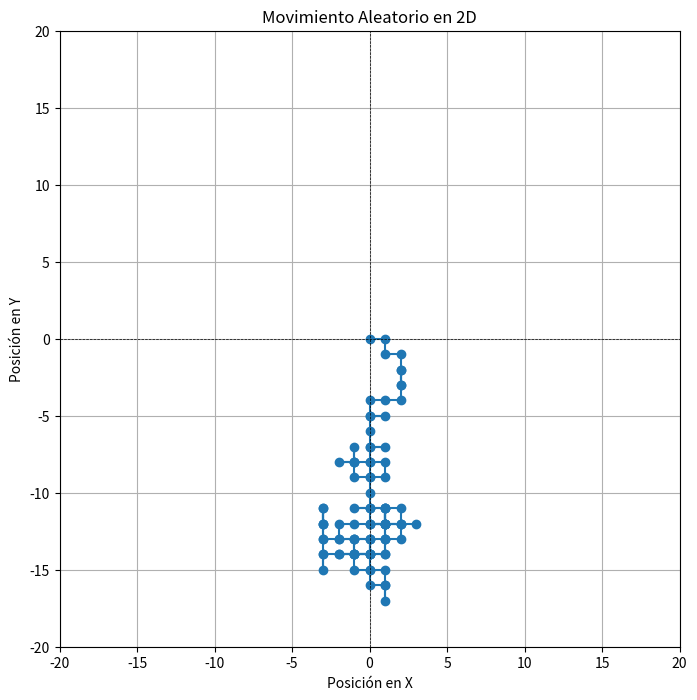

Reproduce this figure in Python.

import numpy as np
import matplotlib.pyplot as plt

# Parámetros de simulación
num_pasos = 100
x = np.zeros(num_pasos)
y = np.zeros(num_pasos)

# Simular movimiento aleatorio
for i in range(1, num_pasos):
    direccion = np.random.choice(['arriba', 'abajo', 'izquierda', 'derecha'])
    if direccion == 'arriba':
        y[i] = y[i - 1] + 1
        x[i] = x[i - 1]
    elif direccion == 'abajo':
        y[i] = y[i - 1] - 1
        x[i] = x[i - 1]
    elif direccion == 'izquierda':
        x[i] = x[i - 1] - 1
        y[i] = y[i - 1]
    else:  # 'derecha'
        x[i] = x[i - 1] + 1
        y[i] = y[i - 1]

# Visualización del movimiento
plt.figure(figsize=(8, 8))
plt.plot(x, y, marker='o')
plt.title("Movimiento Aleatorio en 2D")
plt.xlabel("Posición en X")
plt.ylabel("Posición en Y")
plt.axhline(0, color='black', lw=0.5, ls='--')
plt.axvline(0, color='black', lw=0.5, ls='--')
plt.grid()
plt.xlim(-20, 20)
plt.ylim(-20, 20)
plt.show()
